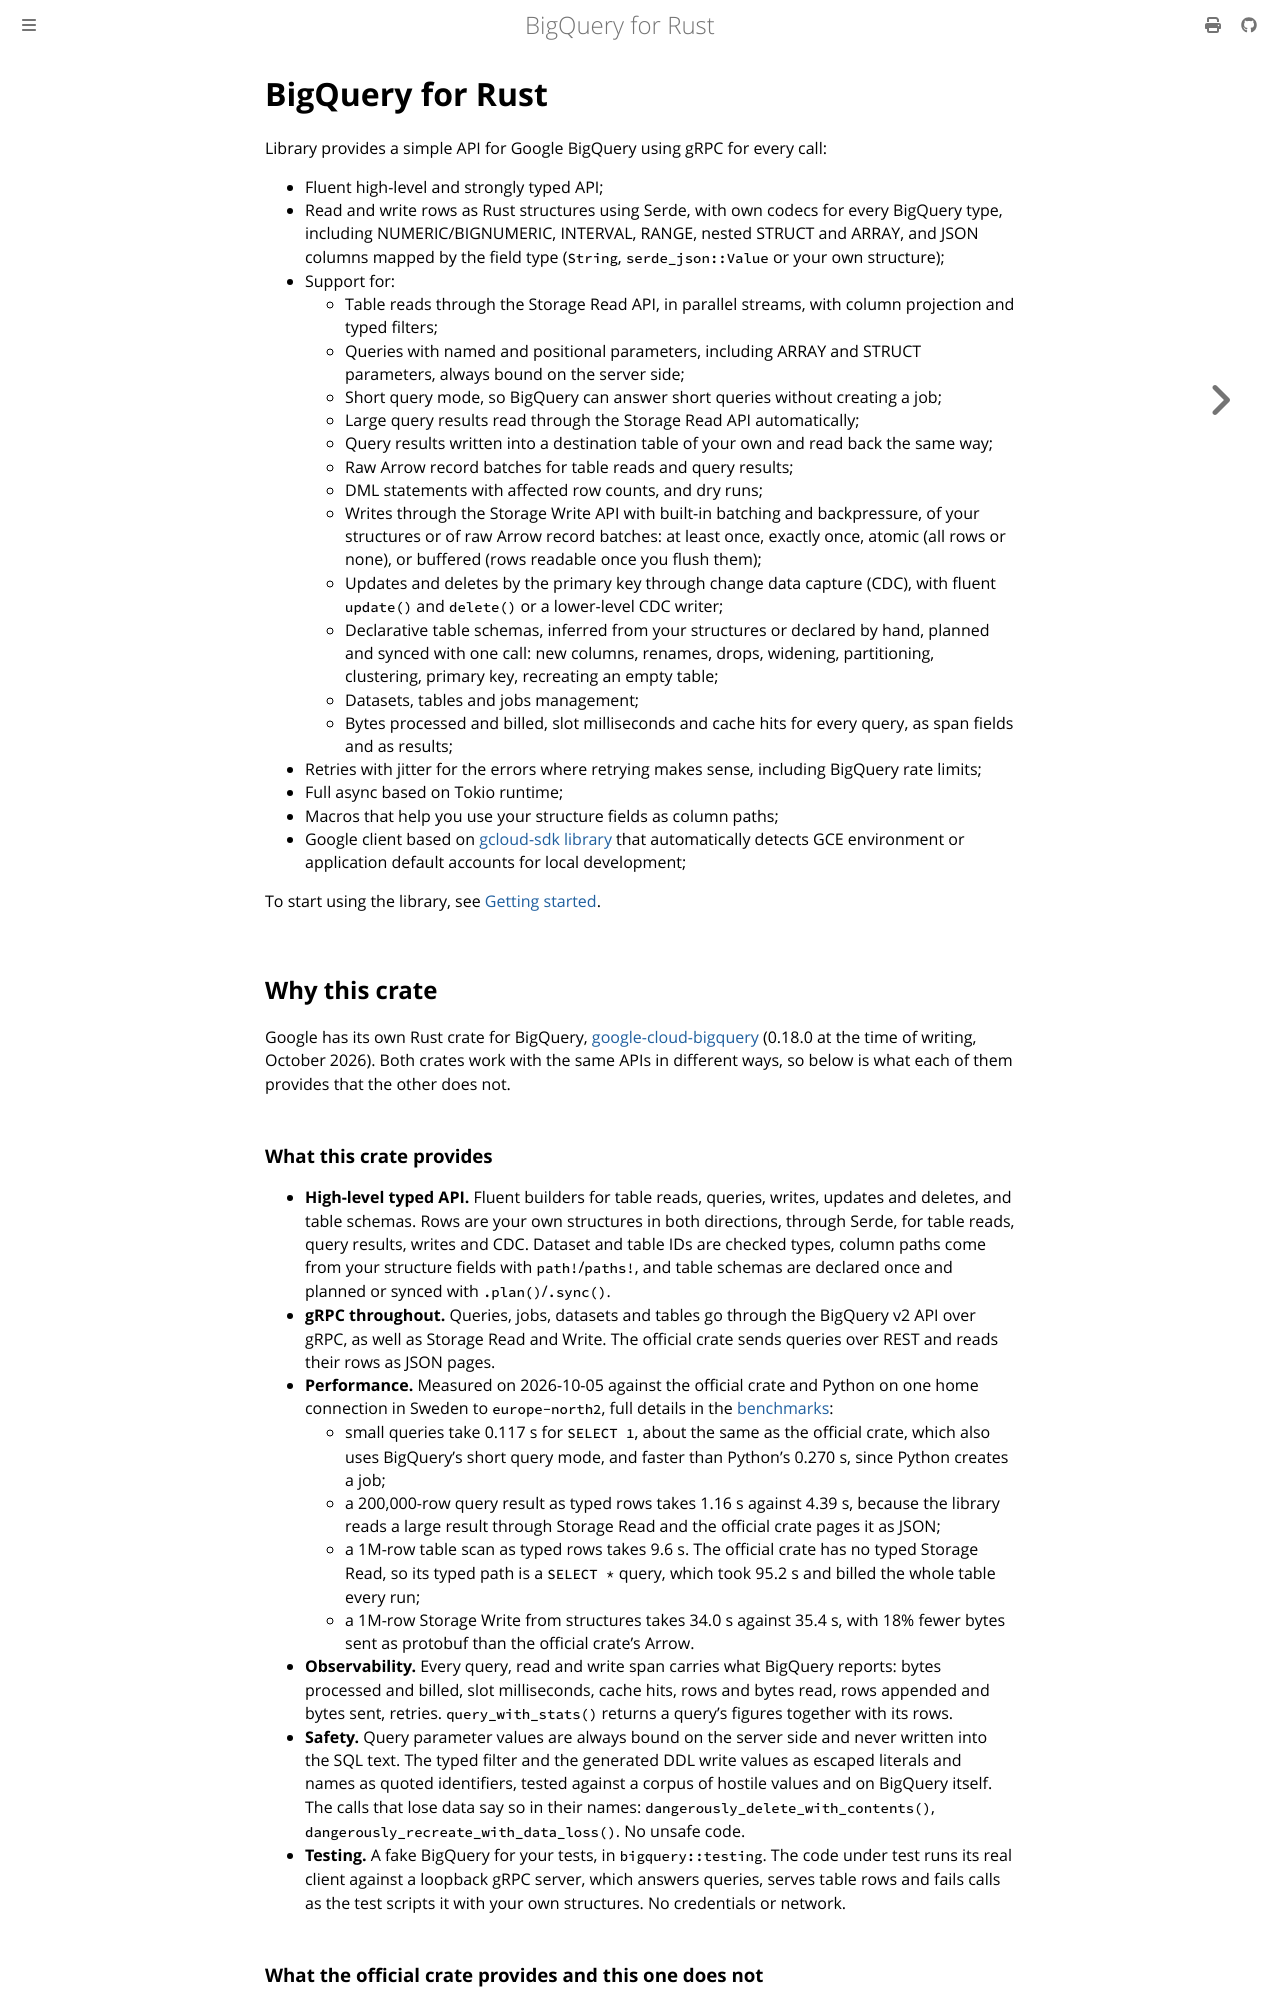

repository: abdolence/bigquery-rs · page: intro.html · generator: mdbook

# BigQuery for Rust

Library provides a simple API for Google BigQuery using gRPC for every call:

- Fluent high-level and strongly typed API;
- Read and write rows as Rust structures using Serde, with own codecs for every BigQuery type,
  including NUMERIC/BIGNUMERIC, INTERVAL, RANGE, nested STRUCT and ARRAY, and JSON columns
  mapped by the field type (`String`, `serde_json::Value` or your own structure);
- Support for:
    - Table reads through the Storage Read API, in parallel streams, with column projection
      and typed filters;
    - Queries with named and positional parameters, including ARRAY and STRUCT parameters,
      always bound on the server side;
    - Short query mode, so BigQuery can answer short queries without creating a job;
    - Large query results read through the Storage Read API automatically;
    - Query results written into a destination table of your own and read back the same way;
    - Raw Arrow record batches for table reads and query results;
    - DML statements with affected row counts, and dry runs;
    - Writes through the Storage Write API with built-in batching and backpressure, of your
      structures or of raw Arrow record batches: at least once, exactly once, atomic (all rows
      or none), or buffered (rows readable once you flush them);
    - Updates and deletes by the primary key through change data capture (CDC), with fluent
      `update()` and `delete()` or a lower-level CDC writer;
    - Declarative table schemas, inferred from your structures or declared by hand, planned and
      synced with one call: new columns, renames, drops, widening, partitioning, clustering,
      primary key, recreating an empty table;
    - Datasets, tables and jobs management;
    - Bytes processed and billed, slot milliseconds and cache hits for every query, as span
      fields and as results;
- Retries with jitter for the errors where retrying makes sense, including BigQuery rate limits;
- Full async based on Tokio runtime;
- Macros that help you use your structure fields as column paths;
- Google client based on [gcloud-sdk library](https://github.com/abdolence/gcloud-sdk-rs)
  that automatically detects GCE environment or application default accounts for local development;

To start using the library, see [Getting started](./getting-started.md).

## Why this crate

Google has its own Rust crate for BigQuery,
[google-cloud-bigquery](https://crates.io/crates/google-cloud-bigquery) (0.18.0 at the time of
writing, October 2026). Both crates work with the same APIs in different ways, so below is what
each of them provides that the other does not.

### What this crate provides

- **High-level typed API.** Fluent builders for table reads, queries, writes, updates and
  deletes, and table schemas. Rows are your own structures in both directions, through Serde,
  for table reads, query results, writes and CDC. Dataset and table
  IDs are checked types, column paths come from your structure fields with `path!`/`paths!`,
  and table schemas are declared once and planned or synced with `.plan()`/`.sync()`.
- **gRPC throughout.** Queries, jobs, datasets and tables go through the BigQuery v2 API over
  gRPC, as well as Storage Read and Write. The official crate sends queries over REST and reads
  their rows as JSON pages.
- **Performance.** Measured on 2026-10-05 against the official crate and Python on one home
  connection in Sweden to `europe-north2`, full details in the
  [benchmarks](./benchmarks.md):
    - small queries take 0.117 s for `SELECT 1`, about the same as the official crate, which
      also uses BigQuery's short query mode, and faster than Python's 0.270 s, since Python
      creates a job;
    - a 200,000-row query result as typed rows takes 1.16 s against 4.39 s, because the
      library reads a large result through Storage Read and the official crate pages it as
      JSON;
    - a 1M-row table scan as typed rows takes 9.6 s. The official crate has no typed Storage
      Read, so its typed path is a `SELECT *` query, which took 95.2 s and billed the whole
      table every run;
    - a 1M-row Storage Write from structures takes 34.0 s against 35.4 s, with 18% fewer bytes
      sent as protobuf than the official crate's Arrow.
- **Observability.** Every query, read and write span carries what BigQuery reports: bytes
  processed and billed, slot milliseconds, cache hits, rows and bytes read, rows appended and
  bytes sent, retries. `query_with_stats()` returns a query's figures together with its rows.
- **Safety.** Query parameter values are always bound on the server side and never written into
  the SQL text. The typed filter and the generated DDL write values as escaped literals and names
  as quoted identifiers, tested against a corpus of hostile values and on BigQuery itself. The
  calls that lose data say so in their names: `dangerously_delete_with_contents()`,
  `dangerously_recreate_with_data_loss()`. No unsafe code.
- **Testing.** A fake BigQuery for your tests, in `bigquery::testing`. The code under test runs
  its real client against a loopback gRPC server, which answers queries, serves table rows and
  fails calls as the test scripts it with your own structures. No credentials or network.
